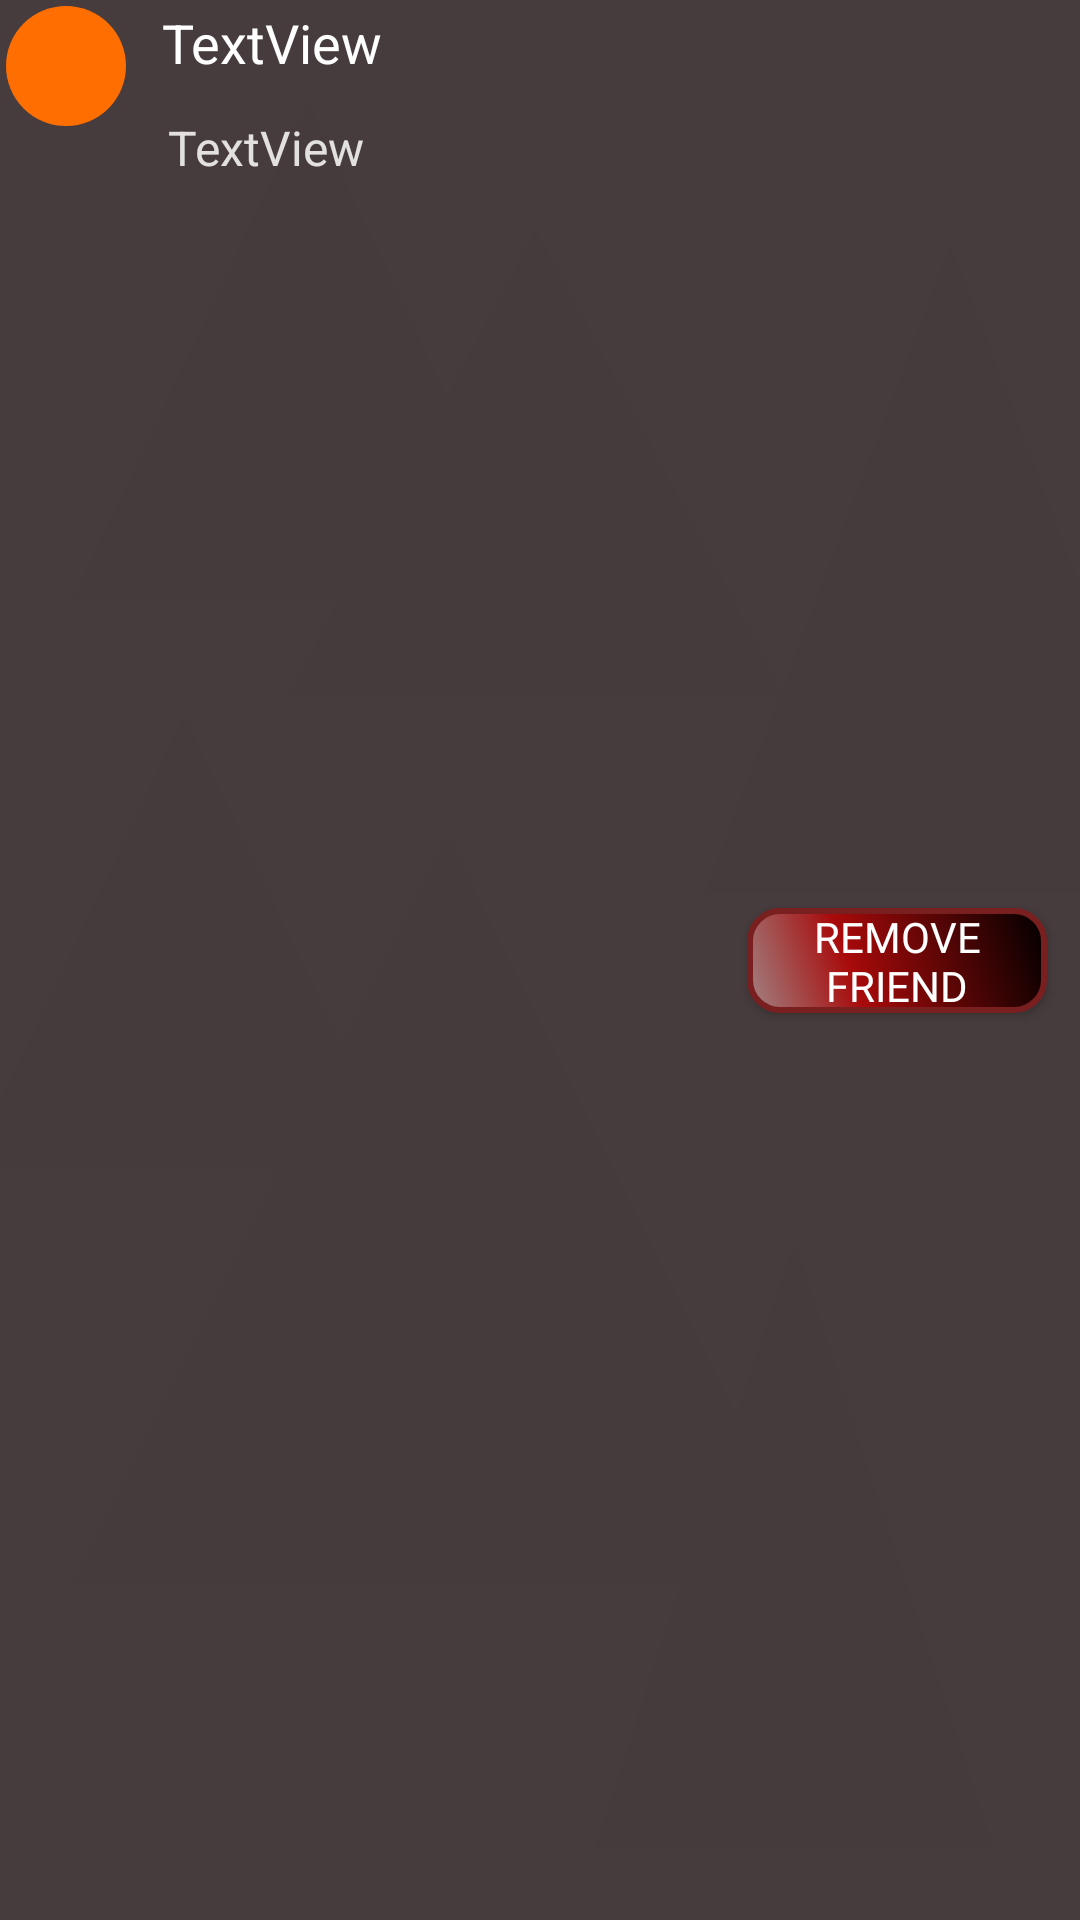

Layout XML and referenced resources for this Android screen:
<!-- AndroidManifest.xml: application theme AppTheme -->
<!-- res/layout/user_item_friend.xml -->
<?xml version="1.0" encoding="utf-8"?>
<androidx.constraintlayout.widget.ConstraintLayout xmlns:android="http://schemas.android.com/apk/res/android"
    xmlns:app="http://schemas.android.com/apk/res-auto"
    xmlns:tools="http://schemas.android.com/tools"
    android:id="@+id/constraintLayoutFriendItem"
    android:layout_width="match_parent"
    android:layout_height="wrap_content"
    android:layout_marginTop="4dp"
    android:background="@drawable/background_1">

    <TextView
        android:id="@+id/usernameUserItemFriend"
        android:layout_width="wrap_content"
        android:layout_height="wrap_content"
        android:layout_marginStart="12dp"
        android:layout_marginTop="2dp"
        android:text="TextView"
        android:textColor="@color/colorTextParams"
        android:textSize="18sp"
        app:layout_constraintStart_toEndOf="@+id/profPicUserItemFriend"
        app:layout_constraintTop_toTopOf="parent" />

    <TextView
        android:id="@+id/firstLastNameUserItemFriend"
        android:layout_width="wrap_content"
        android:layout_height="wrap_content"
        android:layout_marginStart="14dp"
        android:layout_marginTop="12dp"
        android:text="TextView"
        android:textColor="@color/colorTabTitle"
        app:layout_constraintStart_toEndOf="@+id/profPicUserItemFriend"
        app:layout_constraintTop_toBottomOf="@+id/usernameUserItemFriend" />

    <TextView
        android:id="@+id/profPicUserItemFriend"
        android:layout_width="40dp"
        android:layout_height="40dp"
        android:layout_marginStart="2dp"
        android:layout_marginTop="2dp"
        android:background="@drawable/background_prof_img"
        android:gravity="center"
        android:textAlignment="center"
        android:textColor="@color/colorTextParams"
        android:textSize="24sp"
        app:layout_constraintStart_toStartOf="parent"
        app:layout_constraintTop_toTopOf="parent" />

    <Button
        android:id="@+id/removeBtnFriendItem"
        android:layout_width="100dp"
        android:layout_height="35dp"
        android:background="@drawable/remove_friend_buttonshape"
        android:fontFamily="@font/anton"
        android:text="@string/removeFriendBtn"
        android:textColor="@color/colorTextParams"
        android:textSize="14sp"
        app:layout_constraintBottom_toBottomOf="parent"
        app:layout_constraintEnd_toEndOf="parent"
        app:layout_constraintHorizontal_bias="0.917"
        app:layout_constraintStart_toEndOf="@+id/usernameUserItemFriend"
        app:layout_constraintTop_toTopOf="parent" />

</androidx.constraintlayout.widget.ConstraintLayout>
<!-- resources referenced by this layout -->
<resources>
  <color name="colorTabTitle">#E3E0E0</color>
  <color name="colorTextParams">#FFFFFF</color>
  <!-- drawable background_1: png bitmap (drawable-hdpi, 36431 bytes) -->
  <!-- drawable background_prof_img (drawable) -->
  <?xml version="1.0" encoding="utf-8"?>
  <shape xmlns:android="http://schemas.android.com/apk/res/android"
      android:shape="oval" >
  
      
      <solid
          android:color="#FF6E00" >
      </solid>
  
      
      <size
          android:width="40dp"
          android:height="40dp"/>
  </shape>
  <!-- drawable remove_friend_buttonshape (drawable) -->
  <?xml version="1.0" encoding="utf-8"?>
  <shape xmlns:android="http://schemas.android.com/apk/res/android" android:shape="rectangle" >
      <corners
          android:radius="10dp"
          />
      <gradient
          android:angle="45"
          android:centerX="35%"
          android:centerColor="#A80A0A"
          android:startColor="#A18282"
          android:endColor="#000000"
          android:type="linear"
          />
      <size
          android:width="120dp"
          android:height="40dp"
          />
      <stroke
          android:width="2dp"
          android:color="#7A1F1F"
          />
  </shape>
  <string name="removeFriendBtn">REMOVE FRIEND</string>
  <style name="AppTheme" parent="Theme.AppCompat.Light.NoActionBar">
          
          <item name="colorPrimary">@color/colorPrimary</item>
          <item name="colorPrimaryDark">@color/colorPrimaryDark</item>
          <item name="colorAccent">@color/colorAccent</item>
          <item name="colorControlNormal">#fff</item>
          <item name="colorControlActivated">#fff</item>
          <item name="colorControlHighlight">#fff</item>
          <item name="android:textSize">16sp</item>
      </style>
  <color name="colorPrimary">#00466B</color>
  <color name="colorPrimaryDark">#02314D</color>
  <color name="colorAccent">#115F92</color>
</resources>
